Image classification data set "plantvillage_masks" (Siva-0317/Dora on GitHub). Class labels (39): apple apple scab, apple black rot, apple cedar apple rust, apple healthy, background without leaves, blueberry healthy, cherry powdery mildew, cherry healthy, corn cercospora leaf spot gray leaf spot, corn common rust, corn northern leaf blight, corn healthy, grape black rot, grape esca black measles, grape leaf blight (isariopsis leaf spot), grape healthy, orange huanglongbing citrus greening, peach bacterial spot, peach healthy, bell pepper bacterial spot, bell pepper healthy, potato early blight, potato late blight, potato healthy, raspberry healthy, soybean healthy, squash powdery mildew, strawberry leaf scorch, strawberry healthy, tomato bacterial spot, tomato early blight, tomato late blight, tomato leaf mold, tomato septoria leaf spot, tomato spider mites two spotted spider mite, tomato target spot, tomato yellow leaf curl virus, tomato mosaic virus, tomato healthy.

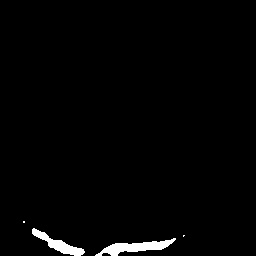
Label: soybean healthy

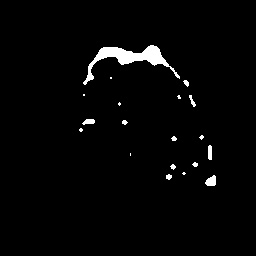
Label: tomato bacterial spot

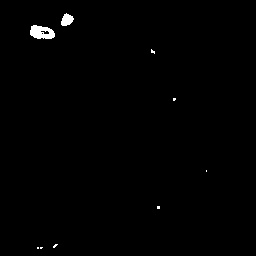
Label: tomato early blight

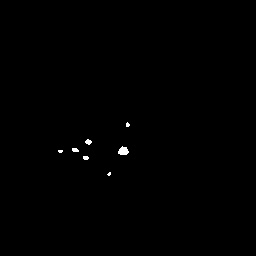
Label: tomato target spot

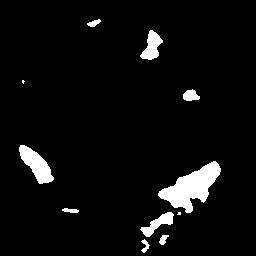
Label: tomato yellow leaf curl virus

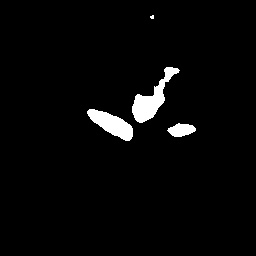
Label: bell pepper bacterial spot
